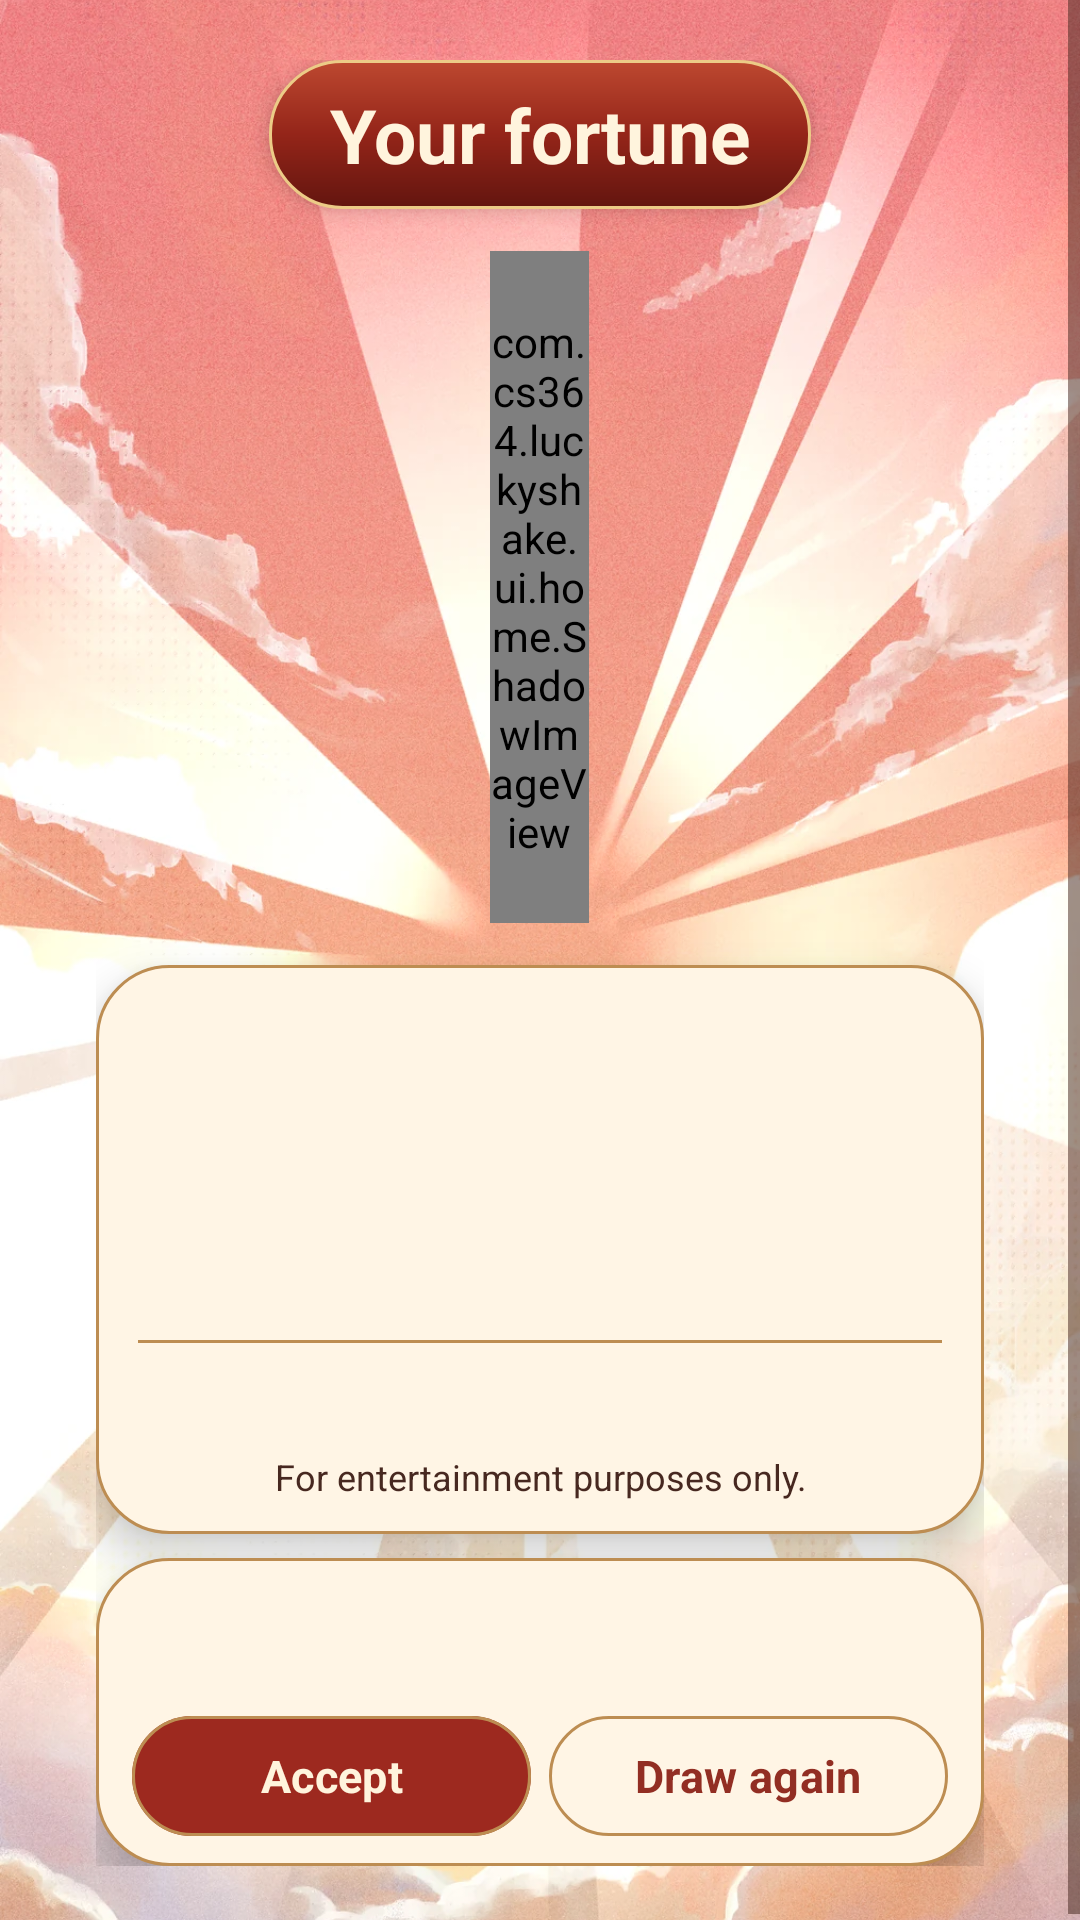

Reconstruct the res/layout file that produces this screen, plus the resources it refers to.
<!-- AndroidManifest.xml: application theme Theme.LuckyShake -->
<!-- res/layout/activity_result.xml -->
<?xml version="1.0" encoding="utf-8"?>
<FrameLayout xmlns:android="http://schemas.android.com/apk/res/android"
    xmlns:app="http://schemas.android.com/apk/res-auto"
    android:layout_width="match_parent"
    android:layout_height="match_parent"
    android:theme="@style/ThemeOverlay.LuckyShake.Home">

    <ImageView
        android:layout_width="match_parent"
        android:layout_height="match_parent"
        android:importantForAccessibility="no"
        android:scaleType="centerCrop"
        android:src="@drawable/result_sky" />

    <ScrollView
        android:id="@+id/result_root"
        android:layout_width="match_parent"
        android:layout_height="match_parent"
        android:fillViewport="true">

        <LinearLayout
            android:layout_width="match_parent"
            android:layout_height="wrap_content"
            android:gravity="center_horizontal"
            android:orientation="vertical"
            android:paddingStart="32dp"
            android:paddingTop="20dp"
            android:paddingEnd="32dp"
            android:paddingBottom="20dp">

            <Space
                android:layout_width="1dp"
                android:layout_height="0dp"
                android:layout_weight="4" />

            <TextView
                android:id="@+id/result_title_fortune"
                android:layout_width="wrap_content"
                android:layout_height="wrap_content"
                android:background="@drawable/result_title_background"
                android:elevation="4dp"
                android:fontFamily="sans-serif"
                android:gravity="center"
                android:paddingHorizontal="20dp"
                android:paddingVertical="8dp"
                android:text="@string/result_title_fortune"
                android:textColor="@color/home_thumb"
                android:textSize="25sp"
                android:textStyle="bold" />

            <FrameLayout
                android:layout_width="match_parent"
                android:layout_height="252dp"
                android:clipChildren="false">

                <com.cs364.luckyshake.ui.home.ShadowImageView
                    android:id="@+id/result_image_stick"
                    android:layout_width="33dp"
                    android:layout_height="224dp"
                    android:layout_gravity="center"
                    android:importantForAccessibility="no"
                    app:srcCompat="@drawable/home_stick" />
            </FrameLayout>

            <LinearLayout
                android:layout_width="match_parent"
                android:layout_height="wrap_content"
                android:background="@drawable/home_filter_card"
                android:elevation="9dp"
                android:orientation="vertical"
                android:paddingHorizontal="14dp"
                android:paddingVertical="11dp">

                <TextView
                    android:id="@+id/result_label_stick"
                    android:layout_width="match_parent"
                    android:layout_height="wrap_content"
                    android:gravity="center"
                    android:textColor="@color/home_accent"
                    android:textSize="14sp"
                    android:textStyle="bold" />
                <TextView
                    android:id="@+id/result_label_menu"
                    android:layout_width="match_parent"
                    android:layout_height="wrap_content"
                    android:gravity="center"
                    android:textColor="@color/home_ink"
                    android:textSize="21sp"
                    android:layout_marginTop="4dp"
                    android:textStyle="bold"
                    android:fontFamily="sans-serif" />
                <TextView
                    android:id="@+id/result_label_type_tags"
                    android:layout_width="match_parent"
                    android:layout_height="wrap_content"
                    android:gravity="center"
                    android:textColor="@color/home_ink"
                    android:textSize="14sp"
                    android:layout_marginTop="5dp" />
                <TextView
                    android:id="@+id/result_label_stars"
                    android:layout_width="match_parent"
                    android:layout_height="wrap_content"
                    android:gravity="center"
                    android:textColor="@color/home_accent"
                    android:textSize="17sp"
                    android:layout_marginTop="8dp"
                    android:textStyle="bold" />

                <View
                    android:layout_width="match_parent"
                    android:layout_height="1dp"
                    android:layout_marginTop="8dp"
                    android:background="@color/home_outline"
                    android:importantForAccessibility="no" />

                <TextView
                    android:id="@+id/result_label_fortune"
                    android:layout_width="match_parent"
                    android:layout_height="wrap_content"
                    android:gravity="center"
                    android:textColor="@color/home_ink"
                    android:textSize="15sp"
                    android:layout_marginTop="8dp" />
                <TextView
                    android:id="@+id/result_msg_disclaimer"
                    android:layout_width="match_parent"
                    android:layout_height="wrap_content"
                    android:gravity="center"
                    android:textColor="@color/home_ink"
                    android:textSize="12sp"
                    android:layout_marginTop="8dp"
                    android:text="@string/result_msg_disclaimer" />
            </LinearLayout>

            <LinearLayout
                android:layout_width="match_parent"
                android:layout_height="wrap_content"
                android:layout_marginTop="8dp"
                android:background="@drawable/home_filter_card"
                android:elevation="9dp"
                android:orientation="vertical"
                android:paddingStart="12dp"
                android:paddingTop="6dp"
                android:paddingEnd="12dp"
                android:paddingBottom="6dp">

                <TextView
                    android:id="@+id/result_label_quota"
                    android:layout_width="match_parent"
                    android:layout_height="wrap_content"
                    android:gravity="center"
                    android:textColor="@color/home_ink"
                    android:textSize="13sp"
                    android:layout_marginTop="3dp" />
                <TextView
                    android:id="@+id/result_label_status"
                    android:layout_width="match_parent"
                    android:layout_height="wrap_content"
                    android:gravity="center"
                    android:textColor="@color/home_ink"
                    android:textSize="14sp"
                    android:layout_marginTop="3dp"
                    android:textStyle="bold"
                    android:accessibilityLiveRegion="polite" />

                <LinearLayout
                    android:layout_width="match_parent"
                    android:layout_height="wrap_content"
                    android:orientation="horizontal">

                    <com.google.android.material.button.MaterialButton
                        android:foreground="@drawable/button_depth_glaze"
                    android:elevation="6dp"
                    android:id="@+id/result_btn_accept"
                        android:layout_width="0dp"
                        android:layout_weight="1"
                        android:layout_height="wrap_content"
                        android:minHeight="48dp"
                        android:text="@string/result_btn_accept"
                        android:textColor="@color/home_thumb"
                        android:textSize="15sp"
                        android:textStyle="bold"
                        app:backgroundTint="@color/home_draw_tint"
                        app:cornerRadius="26dp"
                        app:strokeColor="@color/home_outline"
                        app:strokeWidth="1dp" />
                    <com.google.android.material.button.MaterialButton
                        android:id="@+id/result_btn_redraw"
                        android:layout_marginStart="6dp"
                        style="@style/Widget.Material3.Button.OutlinedButton"
                        android:layout_width="0dp"
                        android:layout_weight="1"
                        android:layout_height="wrap_content"
                        android:minHeight="48dp"
                        android:text="@string/result_btn_redraw"
                        android:textColor="@color/result_secondary_text"
                        android:textSize="15sp"
                        android:textStyle="bold"
                        app:backgroundTint="@color/home_paper"
                        app:cornerRadius="26dp"
                        app:strokeColor="@color/home_outline"
                        app:strokeWidth="1dp" />
                    <com.google.android.material.button.MaterialButton
                        android:foreground="@drawable/button_depth_glaze"
                    android:elevation="6dp"
                    android:id="@+id/result_btn_home"
                        android:layout_width="0dp"
                        android:layout_weight="1"
                        android:layout_height="wrap_content"
                        android:minHeight="48dp"
                        android:text="@string/result_btn_home"
                        android:textColor="@color/home_thumb"
                        android:textSize="15sp"
                        android:textStyle="bold"
                        android:visibility="gone"
                        app:backgroundTint="@color/home_draw_tint"
                        app:cornerRadius="26dp"
                        app:strokeColor="@color/home_outline"
                        app:strokeWidth="1dp" />
                </LinearLayout>
            </LinearLayout>
            <Space
                android:layout_width="1dp"
                android:layout_height="0dp"
                android:layout_weight="1" />
        </LinearLayout>
    </ScrollView>
</FrameLayout>
<!-- resources referenced by this layout -->
<resources>
  <color name="home_accent">#922E23</color>
  <color name="home_ink">#472820</color>
  <color name="home_outline">#BD8D52</color>
  <color name="home_paper">#FFF5E5</color>
  <color name="home_thumb">#FFF4DD</color>
  <!-- drawable button_depth_glaze (drawable) -->
  <shape xmlns:android="http://schemas.android.com/apk/res/android">
      <gradient android:angle="270" android:startColor="#26FFE5B0" android:centerColor="#00000000" android:endColor="#500E0000" />
      <stroke android:width="1dp" android:color="#90EDC783" />
      <corners android:radius="30dp" />
  </shape>
  <!-- drawable home_filter_card (drawable) -->
  <shape xmlns:android="http://schemas.android.com/apk/res/android">
      <solid android:color="@color/home_paper" />
      <stroke android:width="1dp" android:color="@color/home_outline" />
      <corners android:radius="24dp" />
  </shape>
  <!-- drawable home_stick: webp bitmap (drawable-nodpi, 2946 bytes) -->
  <!-- drawable result_sky: webp bitmap (drawable-night-nodpi, 554912 bytes) -->
  <!-- drawable result_title_background (drawable) -->
  <shape xmlns:android="http://schemas.android.com/apk/res/android">
      <gradient android:angle="270" android:startColor="#BD4830" android:centerColor="#942519" android:endColor="#63150F" />
      <stroke android:width="1dp" android:color="#ECCB87" />
      <corners android:radius="24dp" />
  </shape>
  <string name="result_btn_accept">Accept</string>
  <string name="result_btn_home">Back to Home</string>
  <string name="result_btn_redraw">Draw again</string>
  <string name="result_msg_disclaimer">For entertainment purposes only.</string>
  <string name="result_title_fortune">Your fortune</string>
  <style name="ThemeOverlay.LuckyShake.Home" parent="">
          <item name="android:fontFamily">sans-serif</item>
          <item name="android:textColorPrimary">@color/home_ink</item>
          <item name="android:textColorSecondary">@color/home_ink</item>
          <item name="colorOnSurface">@color/home_ink</item>
      </style>
  <style name="Theme.LuckyShake" parent="Base.Theme.LuckyShake" />
  <style name="Base.Theme.LuckyShake" parent="Theme.Material3.DayNight.NoActionBar">
          <item name="colorPrimary">@color/app_primary</item>
          <item name="colorOnPrimary">@color/app_on_primary</item>
          <item name="android:textColorLink">@color/app_link</item>
          <item name="colorSecondary">@color/app_accent</item>
          <item name="colorSurface">@color/app_surface</item>
          <item name="colorOnSurface">@color/app_on_surface</item>
          <item name="android:colorBackground">@color/app_background</item>
          <item name="colorOnBackground">@color/app_on_surface</item>
      </style>
  <color name="app_primary">#C52D22</color>
  <color name="app_on_primary">#FFFFFF</color>
  <color name="app_link">#8F1D16</color>
  <color name="app_accent">#E4A342</color>
  <color name="app_surface">#FFF5DF</color>
  <color name="app_on_surface">#35211D</color>
  <color name="app_background">#FFE7C2</color>
</resources>
